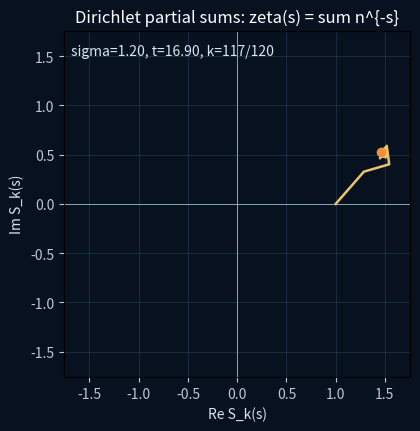

Source code (Python):
"""Generate a finite Dirichlet partial-sum animation.

The animation is explanatory only.  It visualises
S_k(s) = sum_{n <= k} n**(-s) for a finite N and never claims convergence
outside the domain where the Dirichlet series is known to converge.
"""

from __future__ import annotations

import argparse
import cmath
from pathlib import Path

import matplotlib

matplotlib.use("Agg")
import matplotlib.pyplot as plt
from matplotlib.animation import FuncAnimation, PillowWriter


def partial_sums(sigma: float, t: float, terms: int) -> list[complex]:
    total = 0j
    values: list[complex] = []
    for n in range(1, terms + 1):
        total += cmath.exp(-(sigma + 1j * t) * cmath.log(n))
        values.append(total)
    return values


def build_animation(output: Path, sigma: float, t: float, terms: int, frames: int) -> None:
    output.parent.mkdir(parents=True, exist_ok=True)
    trajectories = [partial_sums(sigma, t, terms) for _ in range(frames)]
    # Slowly vary t so the same finite Dirichlet geometry visibly evolves.
    for frame in range(frames):
        trajectories[frame] = partial_sums(sigma, t + 0.08 * frame, terms)
    radius = max(1.0, max(abs(point) for path in trajectories for point in path))

    fig, ax = plt.subplots(figsize=(8, 4.5), dpi=110)
    fig.patch.set_facecolor("#07111f")
    ax.set_facecolor("#07111f")
    ax.set_aspect("equal", adjustable="box")
    ax.set_xlim(-radius * 1.08, radius * 1.08)
    ax.set_ylim(-radius * 1.08, radius * 1.08)
    ax.grid(color="#24425a", alpha=0.55)
    ax.axhline(0, color="#8aa4b8", lw=0.7)
    ax.axvline(0, color="#8aa4b8", lw=0.7)
    ax.set_xlabel("Re S_k(s)", color="#d8e6f0")
    ax.set_ylabel("Im S_k(s)", color="#d8e6f0")
    ax.tick_params(colors="#b8cad7")
    title = ax.set_title("Dirichlet partial sums: zeta(s) = sum n^{-s}", color="white")
    path_line, = ax.plot([], [], color="#e9c46a", lw=1.8)
    vector_line, = ax.plot([], [], color="#4ea8de", lw=2.0)
    point, = ax.plot([], [], "o", color="#f28f3b", ms=6)
    text = ax.text(0.02, 0.96, "", transform=ax.transAxes, color="#d8e6f0", va="top")

    def update(frame: int):
        values = trajectories[frame]
        xs = [z.real for z in values]
        ys = [z.imag for z in values]
        path_line.set_data(xs, ys)
        k = min(terms, max(1, 1 + frame * terms // frames))
        current = values[k - 1]
        previous = values[k - 2] if k > 1 else 0j
        vector_line.set_data([previous.real, current.real], [previous.imag, current.imag])
        point.set_data([current.real], [current.imag])
        text.set_text(f"sigma={sigma:.2f}, t={t + 0.08 * frame:.2f}, k={k}/{terms}")
        return path_line, vector_line, point, text, title

    animation = FuncAnimation(fig, update, frames=frames, interval=90, blit=True)
    animation.save(output, writer=PillowWriter(fps=11), dpi=110)
    plt.close(fig)


def main() -> None:
    parser = argparse.ArgumentParser(description=__doc__)
    parser.add_argument("--output", type=Path, default=Path("artifacts/periodicity/dirichlet_partial_sums.gif"))
    parser.add_argument("--sigma", type=float, default=1.2)
    parser.add_argument("--t", type=float, default=14.1)
    parser.add_argument("--terms", type=int, default=120)
    parser.add_argument("--frames", type=int, default=36)
    args = parser.parse_args()
    if args.sigma <= 1 or args.terms < 2 or args.frames < 2:
        raise SystemExit("use sigma > 1, terms >= 2 and frames >= 2 for the convergent Dirichlet-series illustration")
    build_animation(args.output, args.sigma, args.t, args.terms, args.frames)
    print(args.output)


if __name__ == "__main__":
    main()
